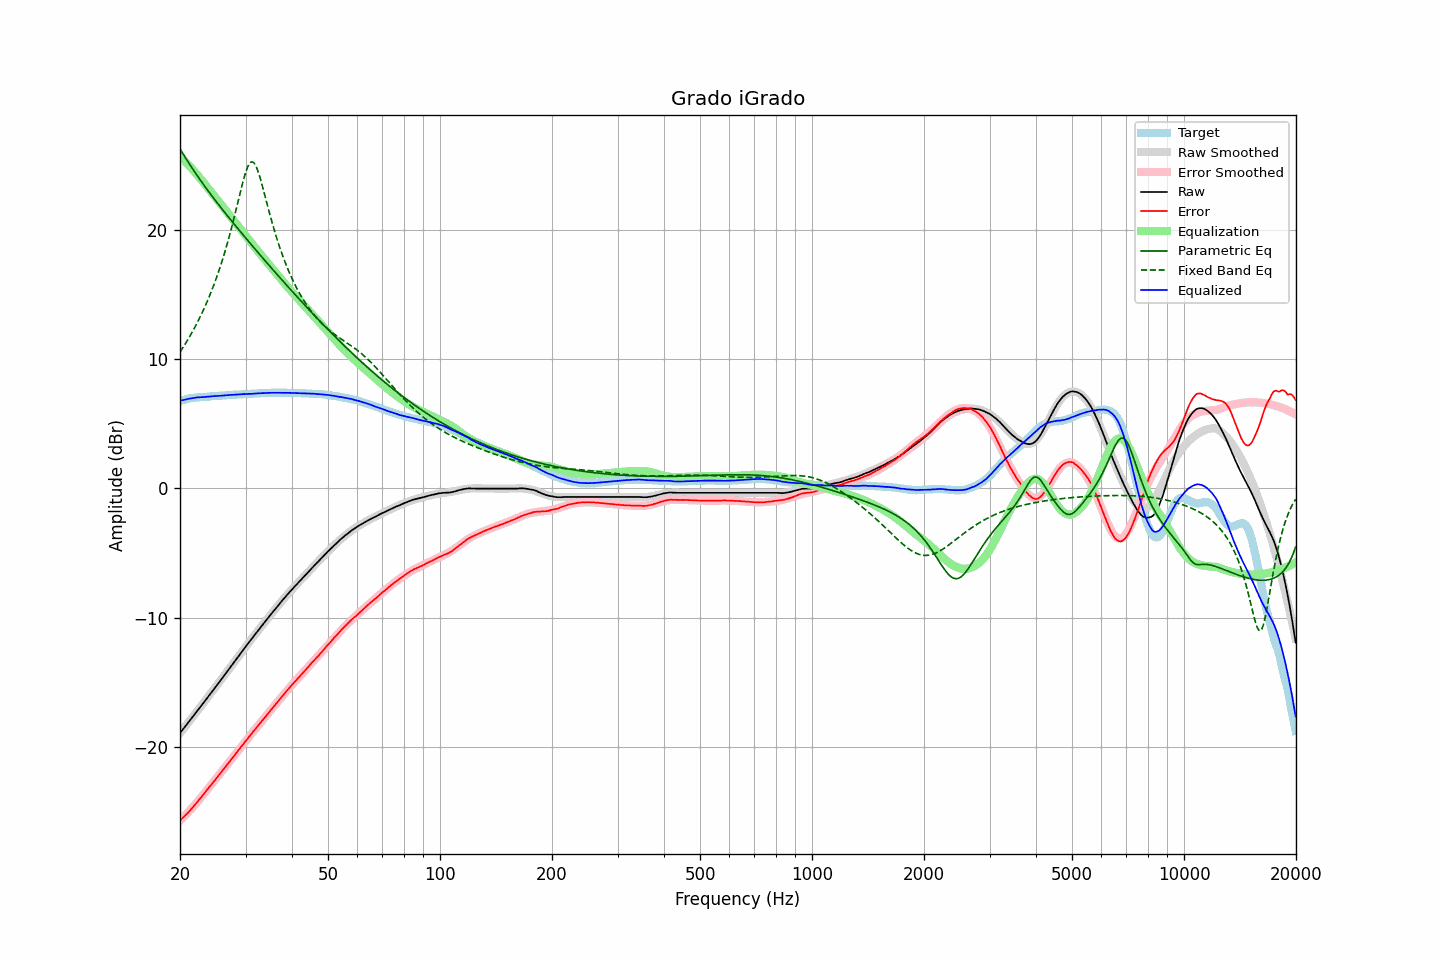

The file beside this chart, header and first rows:
frequency, raw, error, smoothed, error_smoothed, equalization, parametric_eq, fixed_band_eq, equalized_raw, equalized_smoothed, target
20.00, -18.95, -25.72, -18.95, -25.74, 25.74, 26.30, 10.56, 6.79, 6.79, 6.77
20.20, -18.79, -25.60, -18.79, -25.61, 25.61, 26.09, 10.74, 6.82, 6.82, 6.81
20.40, -18.64, -25.49, -18.64, -25.49, 25.49, 25.89, 10.94, 6.85, 6.85, 6.85
20.61, -18.48, -25.36, -18.48, -25.36, 25.36, 25.69, 11.14, 6.87, 6.88, 6.87
20.81, -18.32, -25.24, -18.32, -25.23, 25.23, 25.49, 11.34, 6.91, 6.90, 6.92
21.02, -18.16, -25.12, -18.16, -25.09, 25.09, 25.29, 11.55, 6.93, 6.93, 6.95
21.23, -18.00, -24.98, -18.00, -24.96, 24.96, 25.10, 11.76, 6.96, 6.95, 6.97
21.44, -17.84, -24.83, -17.84, -24.82, 24.82, 24.91, 11.98, 6.98, 6.98, 6.99
21.66, -17.68, -24.70, -17.68, -24.68, 24.68, 24.72, 12.20, 7.00, 7.00, 7.01
21.87, -17.52, -24.54, -17.52, -24.54, 24.54, 24.53, 12.43, 7.02, 7.02, 7.02
22.09, -17.36, -24.40, -17.36, -24.40, 24.40, 24.35, 12.66, 7.04, 7.03, 7.04
22.31, -17.20, -24.25, -17.20, -24.25, 24.25, 24.17, 12.90, 7.05, 7.05, 7.05
22.54, -17.04, -24.10, -17.04, -24.10, 24.10, 23.99, 13.15, 7.06, 7.06, 7.06
22.76, -16.88, -23.95, -16.88, -23.95, 23.95, 23.82, 13.41, 7.07, 7.07, 7.07
22.99, -16.72, -23.79, -16.71, -23.79, 23.79, 23.64, 13.67, 7.07, 7.08, 7.07
23.22, -16.55, -23.63, -16.55, -23.64, 23.64, 23.47, 13.94, 7.09, 7.09, 7.08
23.45, -16.39, -23.48, -16.39, -23.48, 23.48, 23.30, 14.22, 7.09, 7.10, 7.09
23.69, -16.22, -23.32, -16.22, -23.33, 23.33, 23.13, 14.50, 7.10, 7.10, 7.10
23.92, -16.05, -23.16, -16.06, -23.17, 23.17, 22.96, 14.80, 7.12, 7.11, 7.11
24.16, -15.89, -23.02, -15.89, -23.01, 23.01, 22.79, 15.10, 7.12, 7.12, 7.13
24.40, -15.72, -22.86, -15.73, -22.86, 22.86, 22.63, 15.42, 7.14, 7.13, 7.14
24.65, -15.56, -22.71, -15.56, -22.70, 22.70, 22.47, 15.74, 7.14, 7.14, 7.14
24.89, -15.39, -22.54, -15.39, -22.55, 22.55, 22.30, 16.08, 7.16, 7.15, 7.15
25.14, -15.23, -22.39, -15.23, -22.39, 22.39, 22.14, 16.43, 7.16, 7.16, 7.16
25.39, -15.06, -22.23, -15.06, -22.23, 22.23, 21.98, 16.79, 7.17, 7.17, 7.17
25.65, -14.90, -22.09, -14.90, -22.08, 22.08, 21.82, 17.16, 7.18, 7.18, 7.19
25.91, -14.73, -21.92, -14.73, -21.92, 21.92, 21.66, 17.54, 7.19, 7.19, 7.19
26.16, -14.56, -21.76, -14.56, -21.76, 21.76, 21.51, 17.94, 7.21, 7.20, 7.20
26.43, -14.39, -21.60, -14.40, -21.61, 21.61, 21.35, 18.35, 7.21, 7.21, 7.21
26.69, -14.23, -21.45, -14.23, -21.45, 21.45, 21.19, 18.78, 7.22, 7.22, 7.21
26.96, -14.06, -21.30, -14.06, -21.29, 21.29, 21.04, 19.22, 7.22, 7.23, 7.23
27.23, -13.89, -21.14, -13.89, -21.13, 21.13, 20.88, 19.68, 7.24, 7.24, 7.24
27.50, -13.72, -20.97, -13.73, -20.97, 20.97, 20.73, 20.15, 7.25, 7.24, 7.25
27.77, -13.56, -20.81, -13.56, -20.81, 20.81, 20.58, 20.64, 7.25, 7.25, 7.25
28.05, -13.39, -20.66, -13.39, -20.65, 20.65, 20.42, 21.14, 7.26, 7.26, 7.27
28.33, -13.22, -20.49, -13.22, -20.49, 20.49, 20.27, 21.64, 7.27, 7.27, 7.27
28.62, -13.05, -20.33, -13.05, -20.33, 20.33, 20.12, 22.16, 7.28, 7.28, 7.27
28.90, -12.89, -20.17, -12.89, -20.17, 20.17, 19.97, 22.67, 7.28, 7.28, 7.28
29.19, -12.72, -20.00, -12.72, -20.01, 20.01, 19.82, 23.18, 7.29, 7.29, 7.28
29.48, -12.55, -19.86, -12.56, -19.86, 19.86, 19.67, 23.67, 7.31, 7.30, 7.31
29.78, -12.39, -19.70, -12.39, -19.70, 19.70, 19.52, 24.12, 7.30, 7.30, 7.31
30.08, -12.22, -19.54, -12.23, -19.54, 19.54, 19.37, 24.53, 7.32, 7.31, 7.31
30.38, -12.06, -19.38, -12.07, -19.38, 19.38, 19.23, 24.87, 7.32, 7.32, 7.31
30.68, -11.90, -19.23, -11.90, -19.23, 19.23, 19.08, 25.11, 7.33, 7.32, 7.33
30.99, -11.75, -19.08, -11.74, -19.07, 19.07, 18.93, 25.26, 7.32, 7.33, 7.33
31.30, -11.58, -18.92, -11.58, -18.92, 18.92, 18.78, 25.29, 7.34, 7.34, 7.34
31.61, -11.42, -18.76, -11.42, -18.77, 18.77, 18.64, 25.21, 7.34, 7.34, 7.34
31.93, -11.26, -18.61, -11.26, -18.61, 18.61, 18.49, 25.02, 7.35, 7.35, 7.35
32.24, -11.10, -18.45, -11.10, -18.46, 18.46, 18.35, 24.74, 7.36, 7.36, 7.35
32.57, -10.94, -18.31, -10.94, -18.31, 18.31, 18.20, 24.39, 7.36, 7.36, 7.36
32.89, -10.78, -18.15, -10.78, -18.15, 18.15, 18.06, 23.98, 7.37, 7.37, 7.37
33.22, -10.62, -18.00, -10.62, -18.00, 18.00, 17.91, 23.53, 7.38, 7.38, 7.38
33.55, -10.47, -17.86, -10.47, -17.85, 17.85, 17.77, 23.06, 7.38, 7.38, 7.39
33.89, -10.31, -17.70, -10.31, -17.70, 17.70, 17.62, 22.59, 7.39, 7.39, 7.39
34.23, -10.15, -17.55, -10.15, -17.55, 17.55, 17.48, 22.11, 7.39, 7.40, 7.40
34.57, -9.99, -17.40, -9.99, -17.40, 17.40, 17.34, 21.63, 7.40, 7.40, 7.41
34.92, -9.83, -17.24, -9.84, -17.24, 17.24, 17.19, 21.17, 7.41, 7.41, 7.40
35.27, -9.68, -17.09, -9.68, -17.09, 17.09, 17.05, 20.72, 7.41, 7.41, 7.41
35.62, -9.53, -16.95, -9.53, -16.94, 16.94, 16.91, 20.28, 7.41, 7.41, 7.41
35.97, -9.38, -16.79, -9.38, -16.79, 16.79, 16.77, 19.86, 7.41, 7.41, 7.41
... 635 more rows
